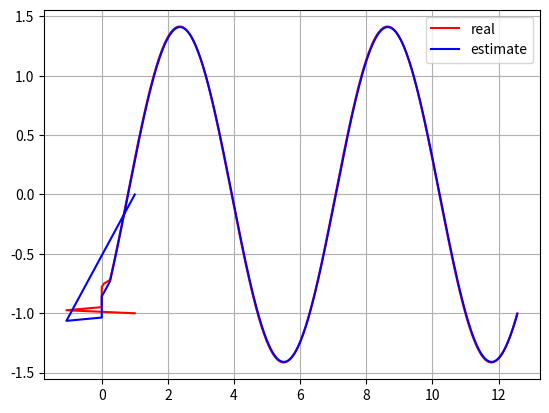

Write Python code to recreate this figure.
from scipy.fftpack import fft, ifft
import numpy as np 

def lpc(x, N):
    # calcualte autocorrelation vector or matrix
    X = fft(x, 2** nextpow2(2*len(x) - 1))
    R = np.real(ifft(abs(X)**2))
    R = R/(N-1)
    print(R.shape)
    
    a, e, ref = levinson(R, N)
    return a, e, ref

def levinson(R, order):
    # coefficients array
    a = np.empty(order+1, dtype=float)
    # reflection array
    ref = np.empty(order + 1, dtype=float)
    # temporal array
    tmp = np.empty(order + 1, dtype=float)
    
    a[0] = 1.0
    e = R[0]

    for i in range(1, order + 1):
        k = R[i]
        for j in range(1,i):
            k += a[j] * R[i-j]
        ref[i-1] = -k/e
        a[i] = ref[i-1]

        for j in range(order):
            t[j] = a[j]

        for j in range(1, i):
            a[j] += ref[i-1] * np.conj(t[i-j])

        e *= 1 - ref[i-1] * np.conj(ref[i-1])

    return a, e, ref 
        

def nextpow2(x):
    res = np.ceil(np.log2(x))
    return res.astype('int')


from scipy.signal import lfilter
import scipy.io as sio

t = np.linspace(0, 4 * np.pi, 500)
x = np.sin(t)  - np.cos(t)


a, e, ref = lpc(x, 10)
#a = np.fliplr(a)
#a = np.append(a, 0)
print(a)
b = a[1:]
b = np.insert(b, 0, 0)
print(b)
est_x = lfilter(-b, [1], x)

e = x - est_x

import matplotlib.pyplot as plt

plt.plot(t, x, '-r',)
plt.plot(t, est_x, '-b')
plt.legend(('real','estimate'))
plt.grid()
plt.show()

# noise = np.random.randn(50000, 1)
# x = lfilter([1], [1, 1/2, 1/3, 1/4], noise)
# x = x[45904:50000]
# x.reshape( 1, len(x))
# print x.shape
# #sio.savemat('np_vector.mat', {'vect':x})

# a = lpc(x, 3)
# #a = np.fliplr(a)
# a = np.append(a, 0)
# print a

# est_x = lfilter(a, [1], x)
# e = x - est_x

# import matplotlib.pyplot as plt

# range_x = np.arange(95)
# plt.plot(range_x, x[4001:4097], '-r')
# plt.plot(range_x, est_x[4001:4097], '-b')

# plt.grid()
# plt.show()

